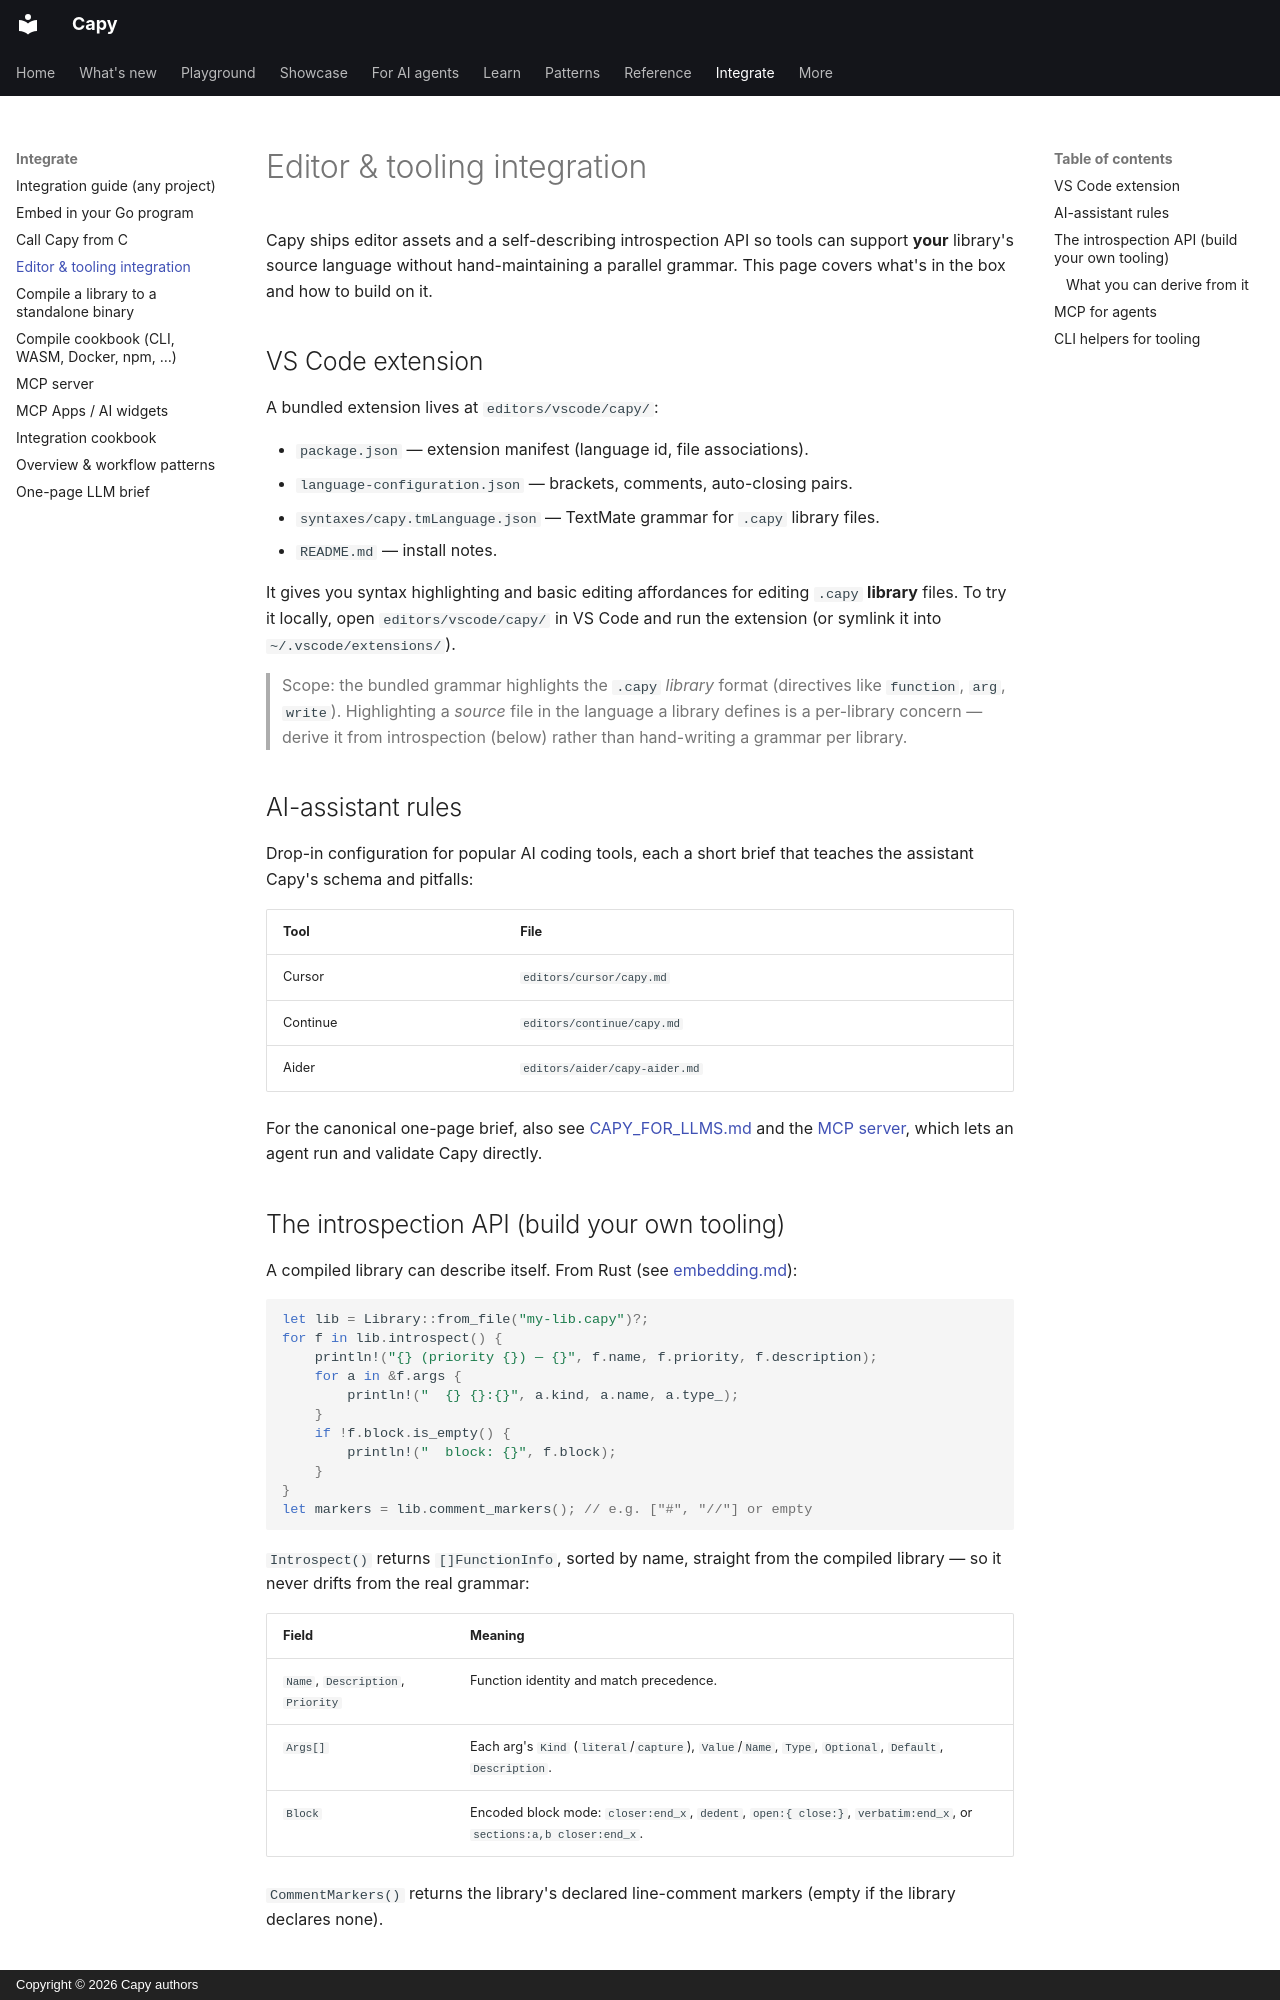

repository: olivierdevelops/capy · page: editor-tooling/index.html · generator: mkdocs · copyright: Copyright © 2026 Capy authors

# Editor & tooling integration

Capy ships editor assets and a self-describing introspection API so tools can
support **your** library's source language without hand-maintaining a parallel
grammar. This page covers what's in the box and how to build on it.

## VS Code extension

A bundled extension lives at `editors/vscode/capy/`:

- `package.json` — extension manifest (language id, file associations).
- `language-configuration.json` — brackets, comments, auto-closing pairs.
- `syntaxes/capy.tmLanguage.json` — TextMate grammar for `.capy` library files.
- `README.md` — install notes.

It gives you syntax highlighting and basic editing affordances for editing
`.capy` **library** files. To try it locally, open `editors/vscode/capy/` in VS
Code and run the extension (or symlink it into `~/.vscode/extensions/`).

> Scope: the bundled grammar highlights the `.capy` *library* format (directives
> like `function`, `arg`, `write`). Highlighting a *source* file in the
> language a library defines is a per-library concern — derive it from
> introspection (below) rather than hand-writing a grammar per library.

## AI-assistant rules

Drop-in configuration for popular AI coding tools, each a short brief that
teaches the assistant Capy's schema and pitfalls:

| Tool | File |
|------|------|
| Cursor | `editors/cursor/capy.md` |
| Continue | `editors/continue/capy.md` |
| Aider | `editors/aider/capy-aider.md` |

For the canonical one-page brief, also see [CAPY_FOR_LLMS.md](CAPY_FOR_LLMS.md)
and the [MCP server](mcp.md), which lets an agent run and validate Capy directly.

## The introspection API (build your own tooling)

A compiled library can describe itself. From Rust (see [embedding.md](embedding.md)):

```rust
let lib = Library::from_file("my-lib.capy")?;
for f in lib.introspect() {
    println!("{} (priority {}) — {}", f.name, f.priority, f.description);
    for a in &f.args {
        println!("  {} {}:{}", a.kind, a.name, a.type_);
    }
    if !f.block.is_empty() {
        println!("  block: {}", f.block);
    }
}
let markers = lib.comment_markers(); // e.g. ["#", "//"] or empty
```

`Introspect()` returns `[]FunctionInfo`, sorted by name, straight from the
compiled library — so it never drifts from the real grammar:

| Field | Meaning |
|-------|---------|
| `Name`, `Description`, `Priority` | Function identity and match precedence. |
| `Args[]` | Each arg's `Kind` (`literal`/`capture`), `Value`/`Name`, `Type`, `Optional`, `Default`, `Description`. |
| `Block` | Encoded block mode: `closer:end_x`, `dedent`, `open:{ close:}`, `verbatim:end_x`, or `sections:a,b closer:end_x`. |

`CommentMarkers()` returns the library's declared line-comment markers (empty if
the library declares none).
